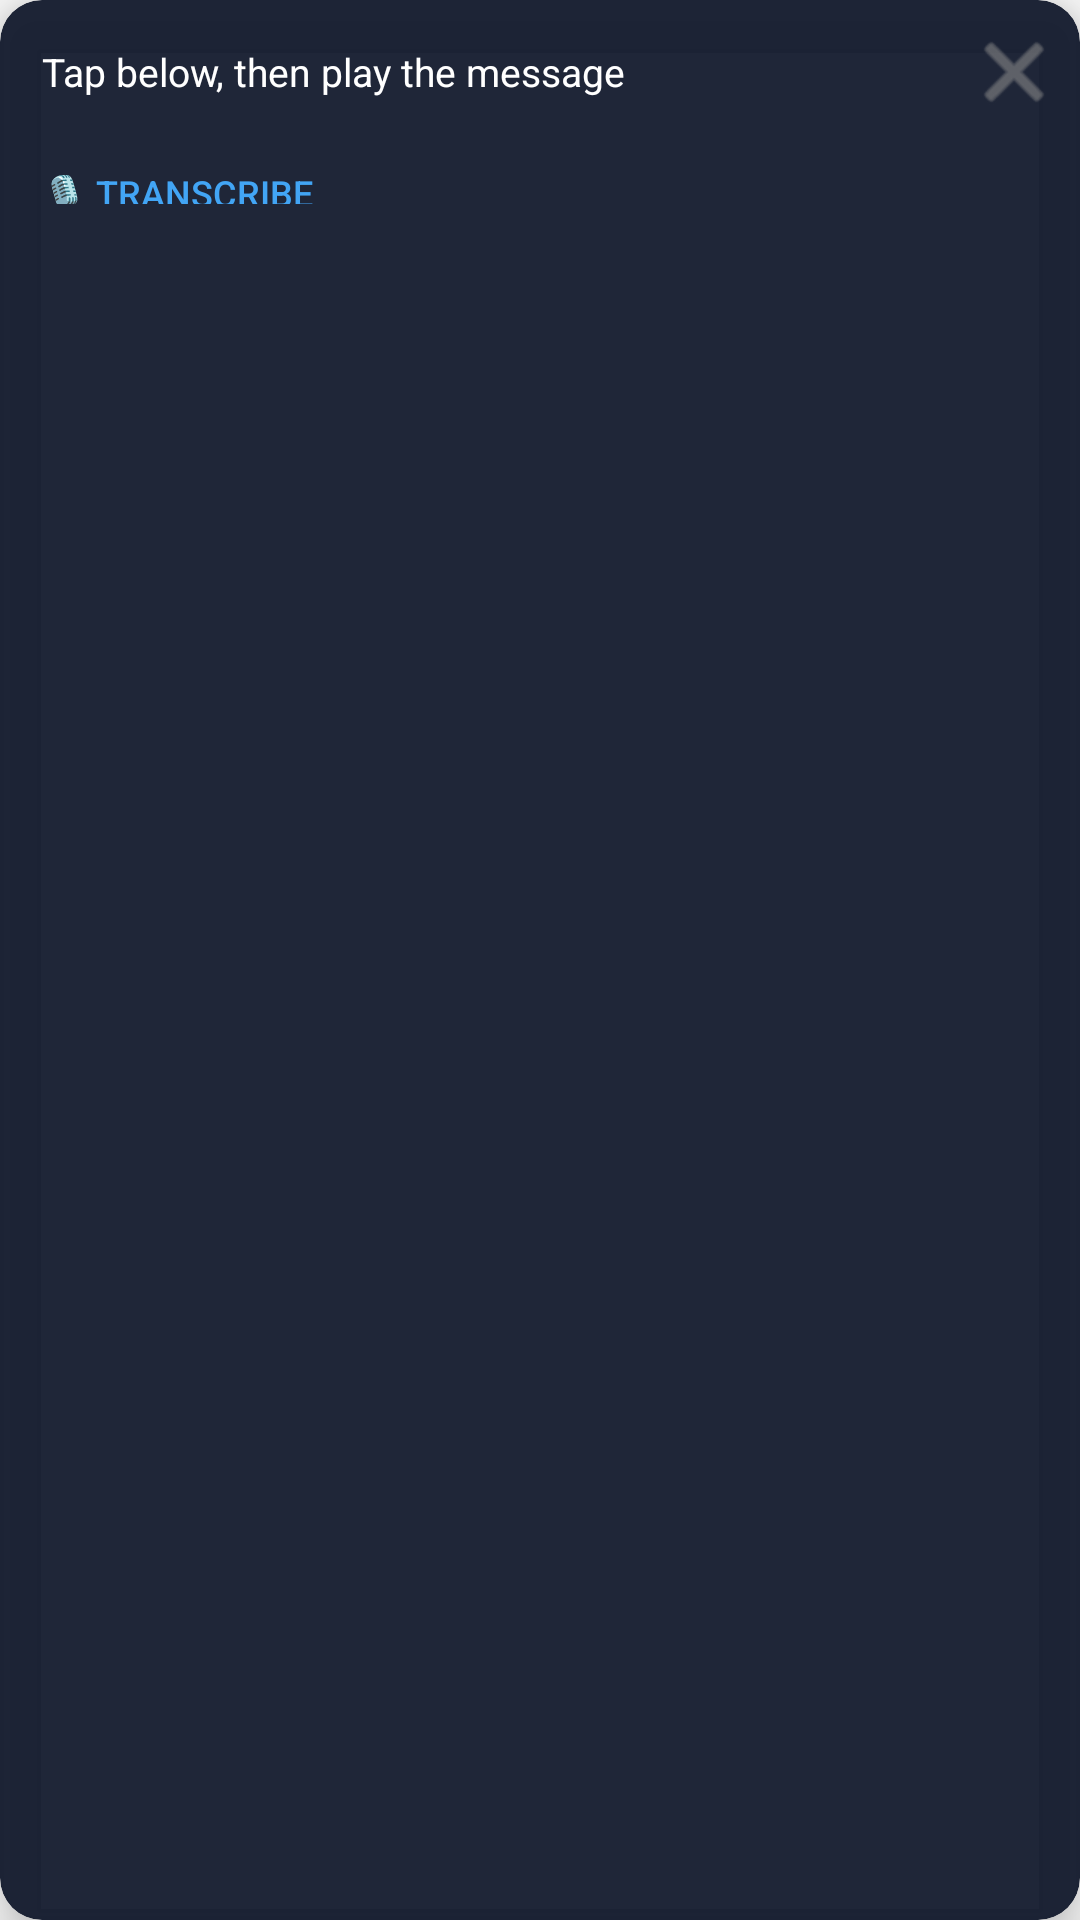

The Android layout XML behind this screen, and the referenced resources:
<!-- AndroidManifest.xml: application theme Theme.AudioTranscriber -->
<!-- res/layout/overlay_transcript.xml -->
<?xml version="1.0" encoding="utf-8"?>
<androidx.cardview.widget.CardView
    xmlns:android="http://schemas.android.com/apk/res/android"
    xmlns:app="http://schemas.android.com/apk/res-auto"
    android:layout_width="290dp"
    android:layout_height="wrap_content"
    app:cardBackgroundColor="#EE0F172A"
    app:cardCornerRadius="14dp"
    app:cardElevation="10dp">

    <LinearLayout
        android:layout_width="match_parent"
        android:layout_height="wrap_content"
        android:orientation="vertical"
        android:paddingStart="14dp"
        android:paddingEnd="8dp"
        android:paddingTop="10dp"
        android:paddingBottom="10dp">

        
        <LinearLayout
            android:layout_width="match_parent"
            android:layout_height="wrap_content"
            android:orientation="horizontal"
            android:gravity="center_vertical">

            <TextView
                android:id="@+id/transcriptText"
                android:layout_width="0dp"
                android:layout_height="wrap_content"
                android:layout_weight="1"
                android:text="Tap below, then play the message"
                android:textColor="#FFFFFF"
                android:textSize="13sp"
                android:lineSpacingMultiplier="1.35"
                android:layout_marginEnd="6dp" />

            <ImageButton
                android:id="@+id/btnClose"
                android:layout_width="28dp"
                android:layout_height="28dp"
                android:background="?attr/selectableItemBackgroundBorderless"
                android:src="@android:drawable/ic_menu_close_clear_cancel"
                android:contentDescription="Dismiss"
                android:tint="#888888" />
        </LinearLayout>

        
        <LinearLayout
            android:id="@+id/rowActions"
            android:layout_width="match_parent"
            android:layout_height="wrap_content"
            android:orientation="horizontal"
            android:layout_marginTop="8dp"
            android:gravity="start">

            
            <Button
                android:id="@+id/btnTranscribe"
                style="@android:style/Widget.Material.Button.Borderless"
                android:layout_width="wrap_content"
                android:layout_height="32dp"
                android:text="🎙 Transcribe"
                android:textColor="#42A5F5"
                android:textSize="12sp"
                android:paddingStart="0dp"
                android:paddingEnd="12dp" />

            
            <Button
                android:id="@+id/btnStop"
                style="@android:style/Widget.Material.Button.Borderless"
                android:layout_width="wrap_content"
                android:layout_height="32dp"
                android:text="⏹ Stop"
                android:textColor="#EF5350"
                android:textSize="12sp"
                android:visibility="gone"
                android:paddingStart="0dp"
                android:paddingEnd="12dp" />

        </LinearLayout>

    </LinearLayout>

</androidx.cardview.widget.CardView>
<!-- resources referenced by this layout -->
<resources>
  <style name="Theme.AudioTranscriber" parent="Theme.MaterialComponents.DayNight.DarkActionBar">
          <item name="colorPrimary">@color/primary</item>
          <item name="colorPrimaryDark">@color/primaryDark</item>
          <item name="colorAccent">@color/accent</item>
          <item name="android:windowBackground">@color/background</item>
      </style>
  <color name="primary">#1565C0</color>
  <color name="primaryDark">#0D47A1</color>
  <color name="accent">#42A5F5</color>
  <color name="background">#FAFAFA</color>
</resources>
